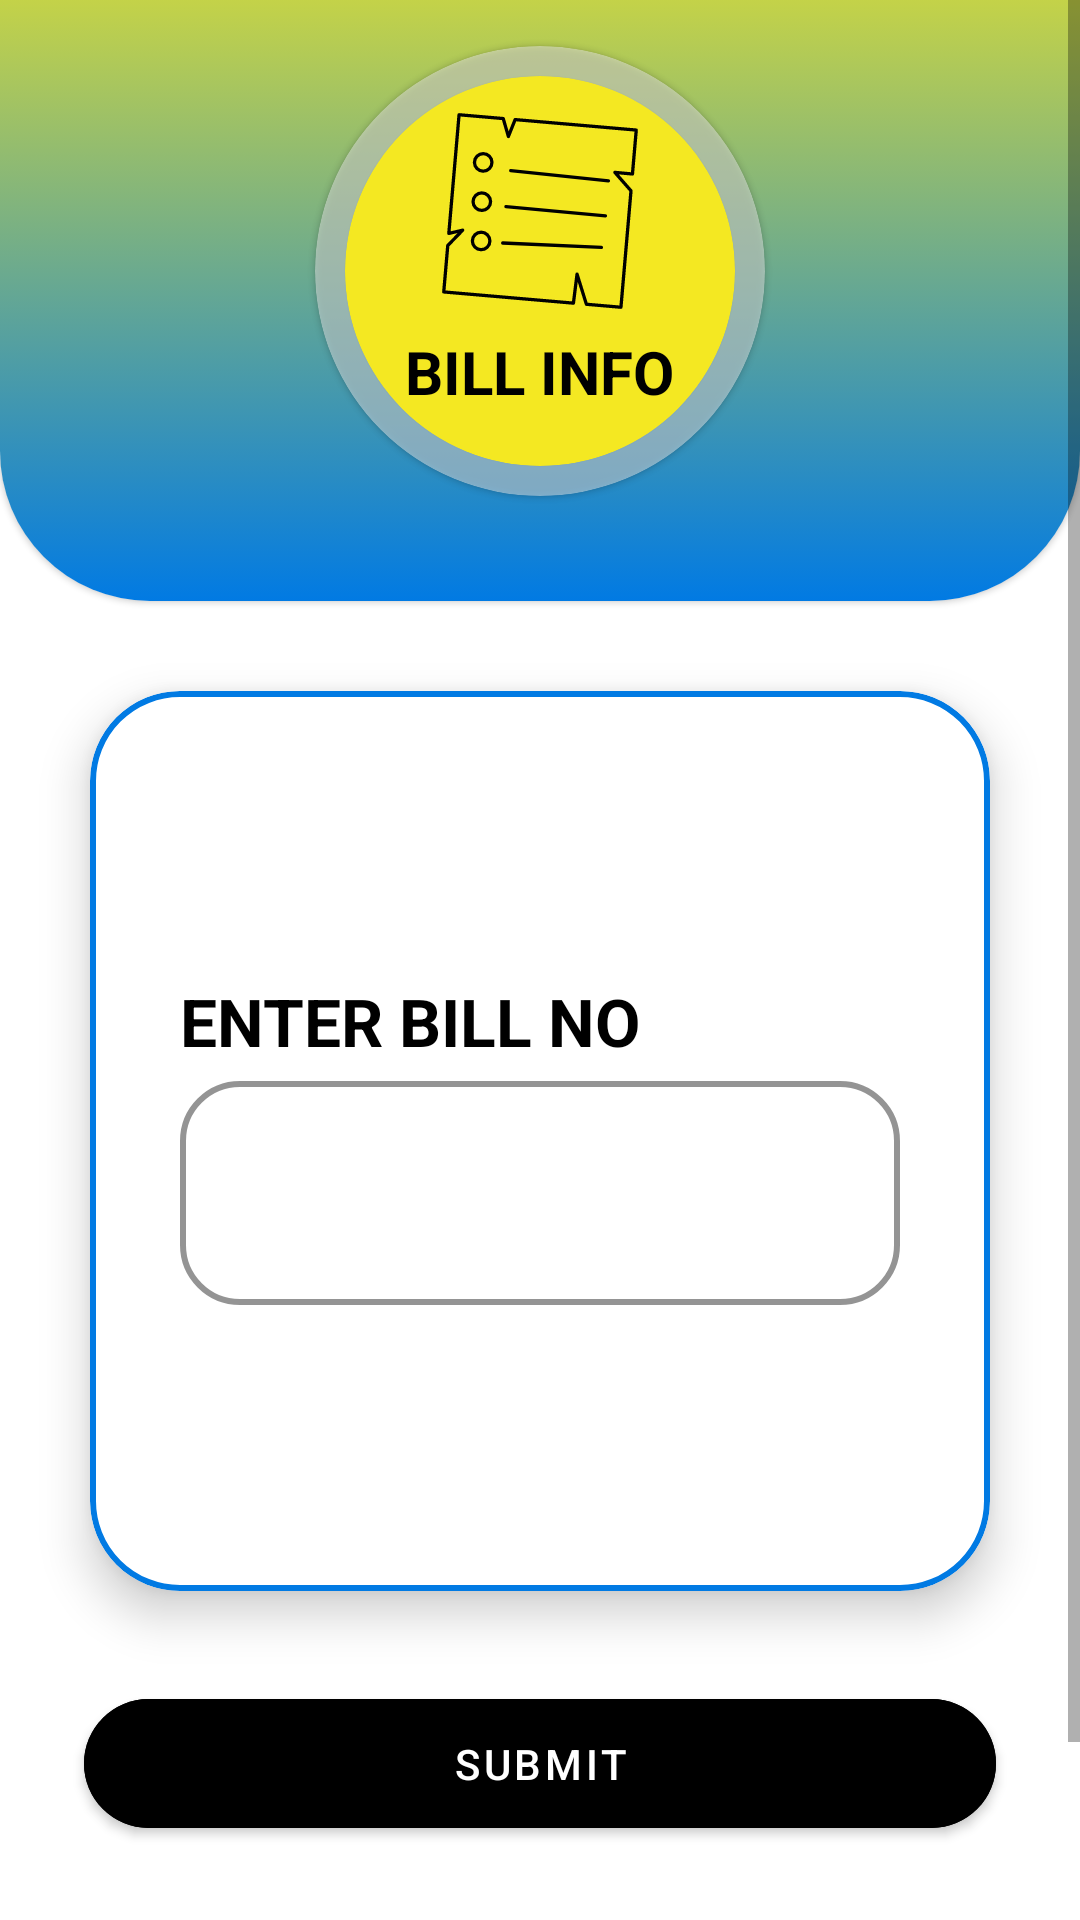

Produce the Android XML layout that renders to this screen, including the resource entries it uses.
<!-- AndroidManifest.xml: application theme Theme.FoodReceipt -->
<!-- res/layout/fragment_billing_info.xml -->
<?xml version="1.0" encoding="utf-8"?>
<FrameLayout xmlns:android="http://schemas.android.com/apk/res/android"
    xmlns:tools="http://schemas.android.com/tools"
    android:layout_width="match_parent"
    android:layout_height="match_parent"
    xmlns:app="http://schemas.android.com/apk/res-auto"
    tools:context=".BillingInfoFragment">

    <ScrollView
        android:layout_width="match_parent"
        android:layout_height="match_parent">

        <LinearLayout
            android:layout_width="match_parent"
            android:layout_height="wrap_content"
            android:orientation="vertical">

            <com.google.android.material.card.MaterialCardView
                android:layout_width="match_parent"
                android:layout_height="250dp"
                app:cardCornerRadius="50dp"
                android:layout_marginTop="-50dp">
                <LinearLayout
                    android:layout_width="match_parent"
                    android:layout_height="match_parent"
                    android:orientation="vertical"
                    android:gravity="center"
                    android:background="@drawable/backgroud">

                    <com.google.android.material.card.MaterialCardView
                        android:layout_width="150dp"
                        android:layout_height="150dp"
                        android:layout_gravity="center_horizontal"
                        android:layout_marginTop="30dp"
                        app:cardBackgroundColor="@color/light_gray_50"
                        app:cardCornerRadius="75dp">

                        <com.google.android.material.card.MaterialCardView
                            android:layout_width="130dp"
                            android:layout_height="130dp"
                            android:layout_gravity="center"
                            app:cardBackgroundColor="@color/colorOnPrimary"
                            app:cardCornerRadius="65dp">
                            <com.google.android.material.imageview.ShapeableImageView
                                android:layout_width="70dp"
                                android:layout_height="70dp"
                                android:layout_gravity="center_horizontal"
                                android:layout_marginTop="10dp"
                                android:src="@drawable/main_billing_info"/>
                            <androidx.appcompat.widget.AppCompatTextView
                                android:layout_width="wrap_content"
                                android:layout_height="wrap_content"
                                android:layout_marginTop="85dp"
                                android:layout_gravity="center_horizontal"
                                android:textStyle="bold"
                                android:textSize="20dp"
                                android:textColor="@color/black"
                                android:textAllCaps="true"
                                android:text="@string/bill_info"/>
                        </com.google.android.material.card.MaterialCardView>
                    </com.google.android.material.card.MaterialCardView>

                </LinearLayout>
            </com.google.android.material.card.MaterialCardView>

            <com.google.android.material.card.MaterialCardView
                android:layout_marginTop="30dp"
                app:cardCornerRadius="30dp"
                android:layout_width="match_parent"
                android:layout_height="300dp"
                android:layout_margin="30dp"
                app:strokeWidth="2dp"
                app:strokeColor="@color/colorPrimary"
                app:cardElevation="9dp">

                <LinearLayout
                    android:layout_width="match_parent"
                    android:layout_height="match_parent"
                    android:gravity="center_vertical"
                    android:layout_margin="30dp"
                    android:orientation="vertical">

                    <com.google.android.material.textview.MaterialTextView
                        android:layout_width="match_parent"
                        android:layout_height="wrap_content"
                        android:text="@string/enter_bill_no"
                        android:textStyle="bold"
                        android:textSize="22dp"
                        android:textColor="@color/black"/>

                    <com.google.android.material.textfield.TextInputLayout
                        android:id="@+id/outlinedTextField"
                        android:layout_width="match_parent"
                        android:layout_height="80dp"
                        style="@style/LoginTextInputLayoutStyle"
                        app:boxCornerRadiusBottomEnd="20dp"
                        app:boxCornerRadiusBottomStart="20dp"
                        app:boxCornerRadiusTopEnd="20dp"
                        app:boxCornerRadiusTopStart="20dp"
                        app:boxStrokeColor="@color/colorPrimary">

                        <com.google.android.material.textfield.TextInputEditText
                            android:layout_width="match_parent"
                            android:layout_height="match_parent"/>

                    </com.google.android.material.textfield.TextInputLayout>

                </LinearLayout>

            </com.google.android.material.card.MaterialCardView>

            <com.google.android.material.button.MaterialButton
                android:id="@+id/submit"
                android:layout_width="match_parent"
                android:layout_height="55dp"
                android:layout_marginStart="28dp"
                android:layout_marginEnd="28dp"
                android:layout_marginBottom="90dp"
                android:backgroundTint="@color/black"
                android:text="@string/submit"
                app:cornerRadius="50pt"
                android:elevation="20dp"
                app:elevation="20dp"
                app:layout_constraintBottom_toBottomOf="parent"
                app:layout_constraintCircleRadius="50dp"
                app:layout_constraintEnd_toEndOf="parent"
                app:layout_constraintStart_toStartOf="parent" />
        </LinearLayout>
    </ScrollView>

</FrameLayout>
<!-- resources referenced by this layout -->
<resources>
  <color name="black">#FF000000</color>
  <color name="colorOnPrimary">#F4E822</color>
  <color name="colorPrimary">#017AE3</color>
  <color name="light_gray_50">#77F1F1F1</color>
  <!-- drawable backgroud (drawable) -->
  <?xml version="1.0" encoding="utf-8"?>
  <selector xmlns:android="http://schemas.android.com/apk/res/android">
      <item>
          <shape>
              <gradient
                  android:startColor="#F4E822"
                  android:endColor="#017AE3"
                  android:angle="270"
                  android:type="linear" />
  
          </shape>
      </item>
  </selector>
  <!-- drawable main_billing_info: vector/xml drawable (drawable, 2099 chars, omitted) -->
  <string name="bill_info">Bill Info</string>
  <string name="enter_bill_no">ENTER BILL NO</string>
  <string name="submit">SUBMIT</string>
  <style name="LoginTextInputLayoutStyle" parent="Widget.MaterialComponents.TextInputLayout.OutlinedBox.Dense">
          <item name="boxStrokeColor">#000</item>
          <item name="boxStrokeWidth">2dp</item>
      </style>
  <style name="Theme.FoodReceipt" parent="Theme.MaterialComponents.Light.NoActionBar">
          
          <item name="android:forceDarkAllowed" tools:targetApi="q">false</item>
          <item name="colorPrimary">@color/purple_500</item>
          <item name="colorPrimaryVariant">@color/purple_700</item>
          <item name="colorOnPrimary">@color/white</item>
          
          <item name="colorSecondary">@color/teal_200</item>
          <item name="colorSecondaryVariant">@color/teal_700</item>
          <item name="colorOnSecondary">@color/black</item>
          
          <item name="android:statusBarColor">?attr/colorPrimaryVariant</item>
  
  
  
  
          
      </style>
  <color name="purple_500">#FFFFFF</color>
  <color name="purple_700">#FF3700B3</color>
  <color name="white">#FFFFFFFF</color>
  <color name="teal_200">#FF03DAC5</color>
  <color name="teal_700">#FF018786</color>
</resources>
